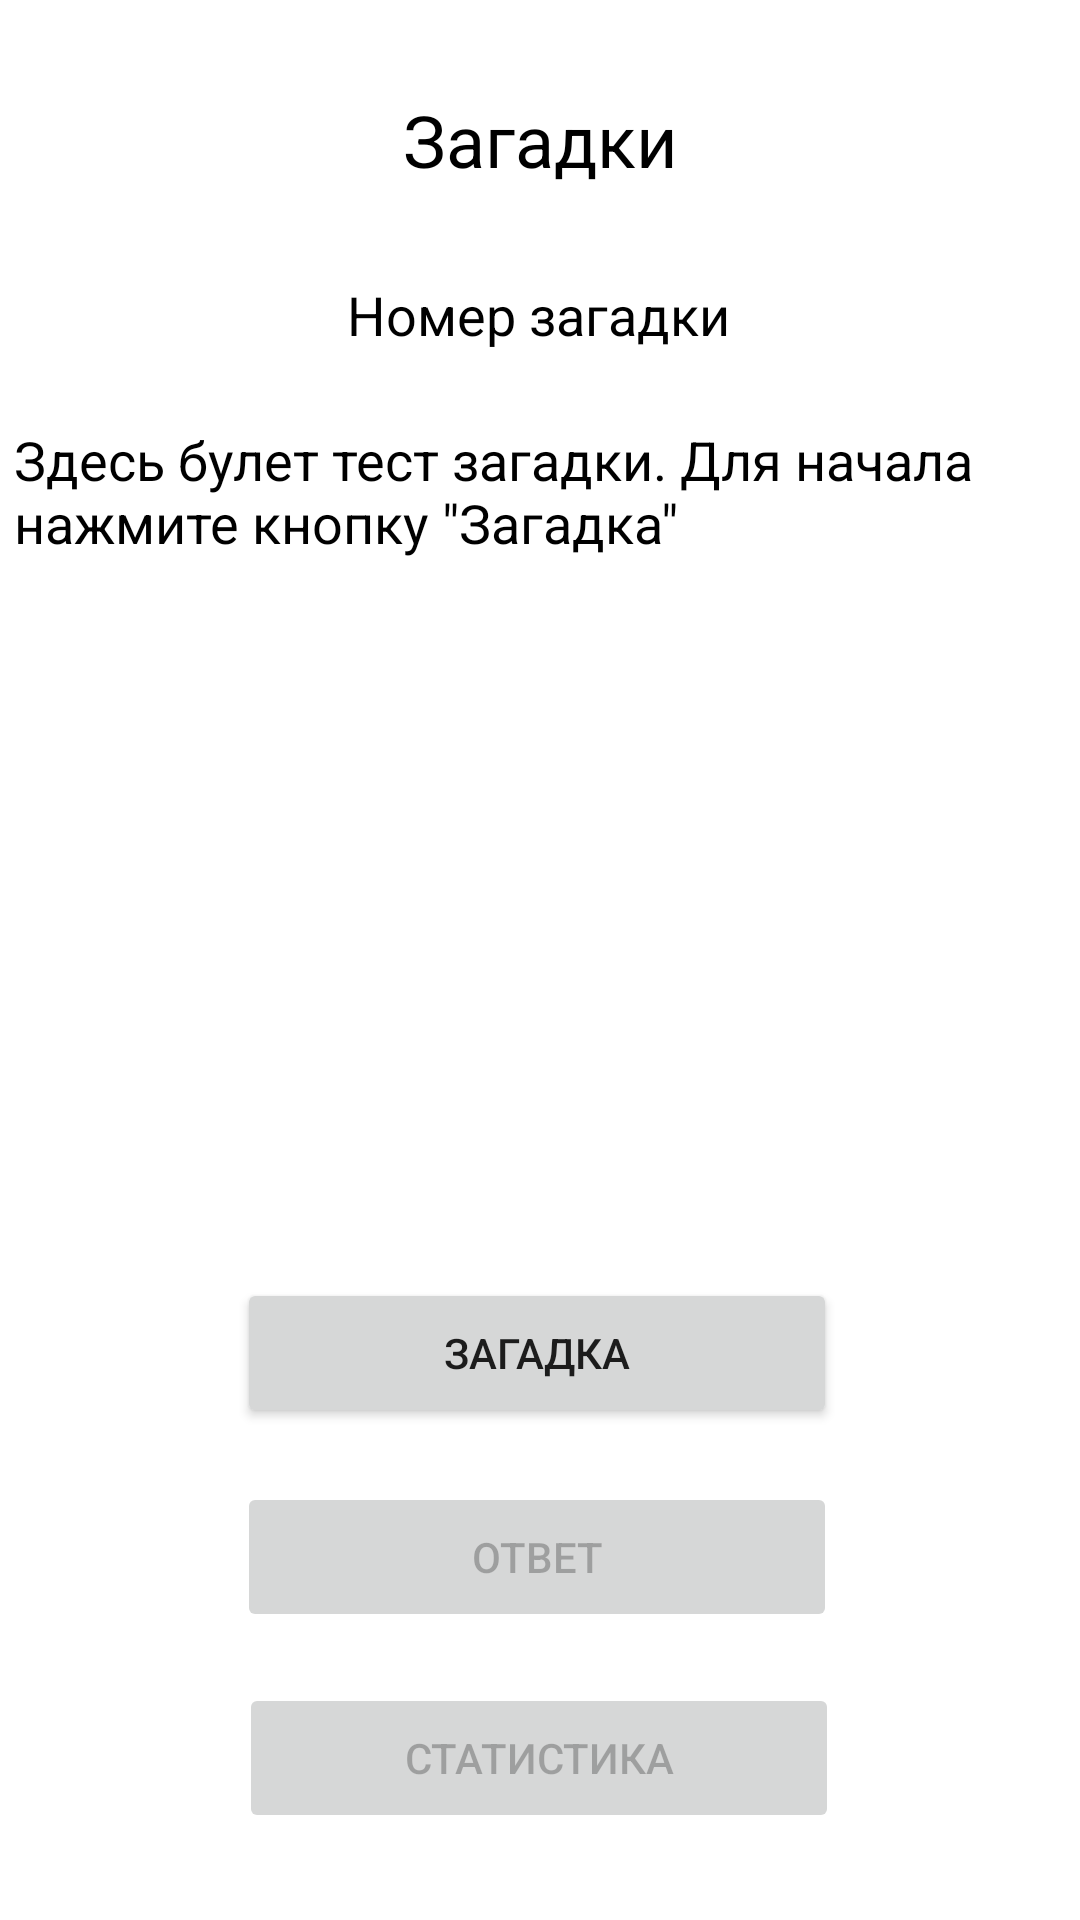

Android layout source for this screen:
<!-- AndroidManifest.xml: application theme Theme.Mystery -->
<!-- res/layout/activity_main.xml -->
<?xml version="1.0" encoding="utf-8"?>
<androidx.constraintlayout.widget.ConstraintLayout xmlns:android="http://schemas.android.com/apk/res/android"
    xmlns:app="http://schemas.android.com/apk/res-auto"
    xmlns:tools="http://schemas.android.com/tools"
    android:layout_width="match_parent"
    android:layout_height="match_parent"
    android:onClick="onClickMystery"
    tools:context=".MainActivity">

    <Button
        android:id="@+id/StaticBtn"
        android:layout_width="200dp"
        android:layout_height="50dp"
        android:enabled="false"
        android:onClick="onClickStatic"
        android:text="Статистика"
        app:layout_constraintBottom_toBottomOf="parent"
        app:layout_constraintEnd_toEndOf="parent"
        app:layout_constraintHorizontal_bias="0.498"
        app:layout_constraintStart_toStartOf="parent"
        app:layout_constraintTop_toBottomOf="@+id/AnswerBtn"
        app:layout_constraintVertical_bias="0.373" />

    <Button
        android:id="@+id/AnswerBtn"
        android:layout_width="200dp"
        android:layout_height="50dp"
        android:enabled="false"
        android:onClick="onClickAnswer"
        android:text="Ответ"
        app:layout_constraintBottom_toBottomOf="parent"
        app:layout_constraintEnd_toEndOf="parent"
        app:layout_constraintHorizontal_bias="0.494"
        app:layout_constraintStart_toStartOf="parent"
        app:layout_constraintTop_toBottomOf="@+id/QuestionBtn"
        app:layout_constraintVertical_bias="0.158" />

    <Button
        android:id="@+id/QuestionBtn"
        android:layout_width="200dp"
        android:layout_height="50dp"
        android:onClick="onClickQuest"
        android:text="Загадка"
        app:layout_constraintBottom_toBottomOf="parent"
        app:layout_constraintEnd_toEndOf="parent"
        app:layout_constraintHorizontal_bias="0.494"
        app:layout_constraintStart_toStartOf="parent"
        app:layout_constraintTop_toTopOf="parent"
        app:layout_constraintVertical_bias="0.722" />

    <TextView
        android:id="@+id/NumQuest"
        android:layout_width="wrap_content"
        android:layout_height="wrap_content"
        android:text="Номер загадки"
        android:textColor="@color/black"
        android:textSize="18sp"
        app:layout_constraintBottom_toTopOf="@+id/QuestionBtn"
        app:layout_constraintEnd_toEndOf="parent"
        app:layout_constraintHorizontal_bias="0.498"
        app:layout_constraintStart_toStartOf="parent"
        app:layout_constraintTop_toTopOf="parent"
        app:layout_constraintVertical_bias="0.231" />

    <TextView
        android:id="@+id/TxtQuest"
        android:layout_width="350dp"
        android:layout_height="wrap_content"
        android:text='Здесь булет тест загадки. Для начала нажмите кнопку "Загадка"'
        android:textColor="@color/black"
        android:textSize="18sp"
        app:layout_constraintBottom_toTopOf="@+id/QuestionBtn"
        app:layout_constraintEnd_toEndOf="parent"
        app:layout_constraintHorizontal_bias="0.466"
        app:layout_constraintStart_toStartOf="parent"
        app:layout_constraintTop_toBottomOf="@+id/NumQuest"
        app:layout_constraintVertical_bias="0.091" />

    <TextView
        android:id="@+id/TxtAnswer"
        android:layout_width="350dp"
        android:layout_height="wrap_content"
        android:textColor="@color/black"
        android:textSize="18sp"
        app:layout_constraintBottom_toTopOf="@+id/QuestionBtn"
        app:layout_constraintEnd_toEndOf="parent"
        app:layout_constraintHorizontal_bias="0.475"
        app:layout_constraintStart_toStartOf="parent"
        app:layout_constraintTop_toBottomOf="@+id/TxtQuest"
        app:layout_constraintVertical_bias="0.362" />

    <TextView
        android:id="@+id/textView"
        android:layout_width="wrap_content"
        android:layout_height="wrap_content"
        android:text="Загадки"
        android:textColor="@color/black"
        android:textSize="24sp"
        app:layout_constraintBottom_toTopOf="@+id/NumQuest"
        app:layout_constraintEnd_toEndOf="parent"
        app:layout_constraintStart_toStartOf="parent"
        app:layout_constraintTop_toTopOf="parent" />

    <TextView
        android:id="@+id/TxtCorrectness"
        android:layout_width="350dp"
        android:layout_height="wrap_content"
        android:textColor="@color/black"
        android:textSize="16sp"
        app:layout_constraintBottom_toTopOf="@+id/QuestionBtn"
        app:layout_constraintEnd_toEndOf="parent"
        app:layout_constraintStart_toStartOf="parent"
        app:layout_constraintTop_toBottomOf="@+id/TxtAnswer" />

</androidx.constraintlayout.widget.ConstraintLayout>
<!-- resources referenced by this layout -->
<resources>
  <style name="Theme.Mystery" parent="Theme.MaterialComponents.DayNight.DarkActionBar">
          
          <item name="colorPrimary">@color/purple_500</item>
          <item name="colorPrimaryVariant">@color/purple_700</item>
          <item name="colorOnPrimary">@color/white</item>
          
          <item name="colorSecondary">@color/teal_200</item>
          <item name="colorSecondaryVariant">@color/teal_700</item>
          <item name="colorOnSecondary">@color/black</item>
          
          <item name="android:statusBarColor">?attr/colorPrimaryVariant</item>
          
      </style>
  <!-- not gathered from this repository: default colours our renderer supplied (Android Studio template values) -->
  <color name="purple_500">#FF6200EE</color>
  <color name="purple_700">#FF3700B3</color>
  <color name="teal_200">#FF03DAC5</color>
  <color name="teal_700">#FF018786</color>
  <color name="black">#FF000000</color>
  <color name="white">#FFFFFFFF</color>
</resources>
